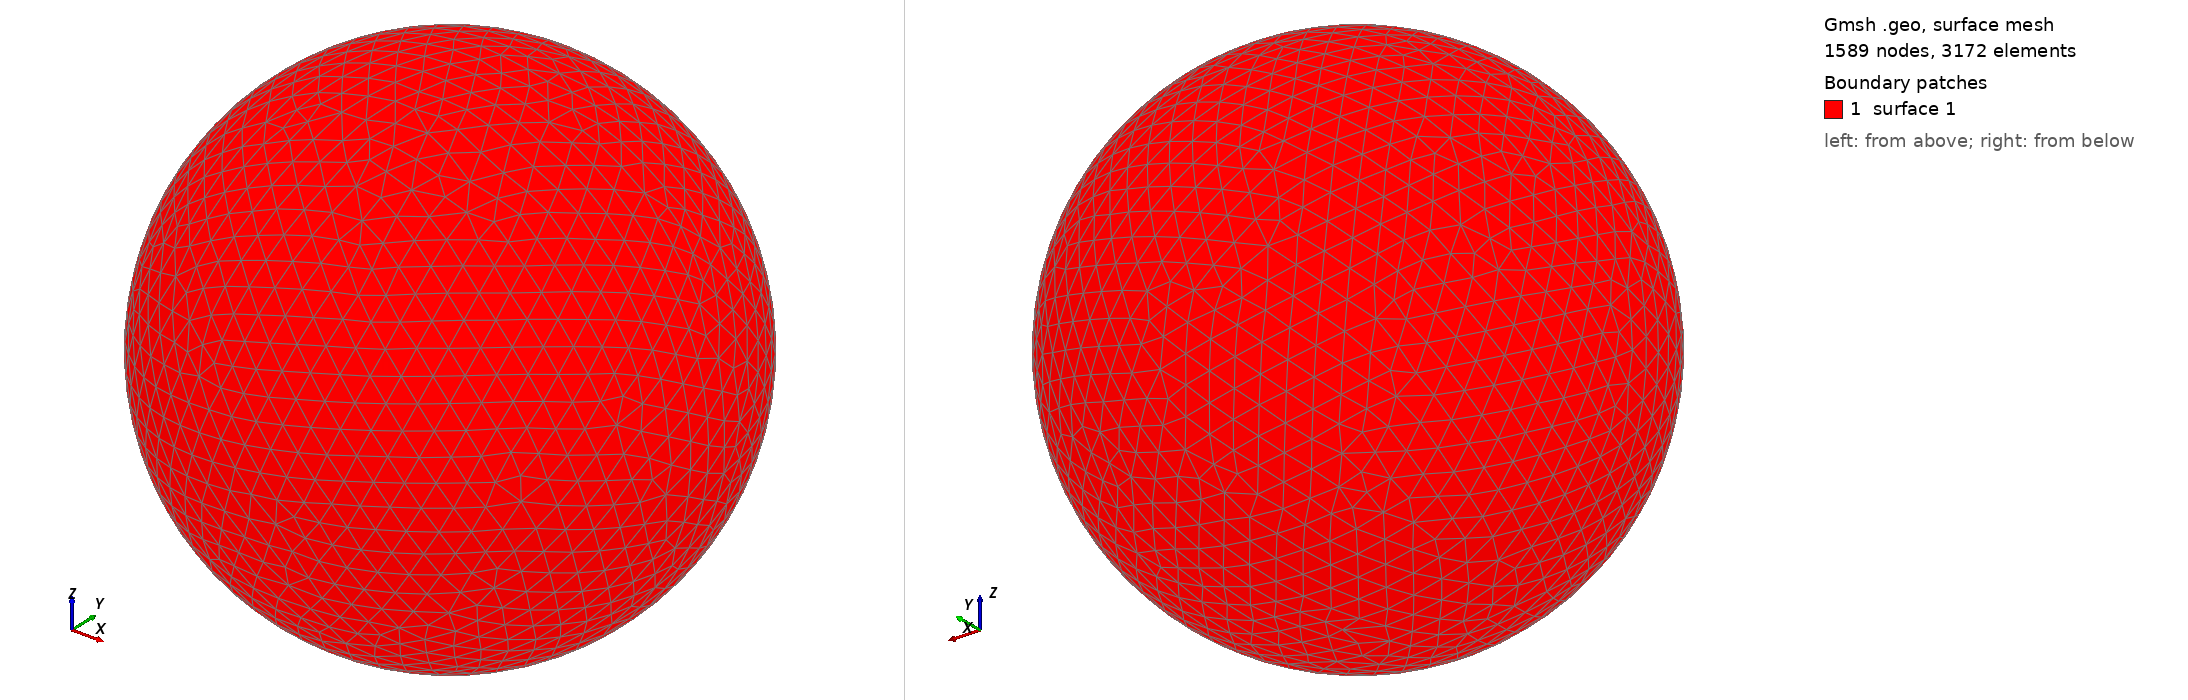

Gmsh geometry script, surface-meshed: 1589 nodes, 3172 surface elements. Boundary patches (legend numbers): 1 surface 1. Left view from above one corner, right view from below the opposite corner. The script declares no physical surfaces, so the legend lists its geometric surfaces. The drawing asked Gmsh for element sizes between 1% and 20% of the model's largest extent; the script's own settings can give other sizes.

=== shot2208.geo (drawn) ===
SetFactory("OpenCASCADE");
Point(1) = {0,0,0,0};
Sphere(1) = {0,0,0,0.28630000};
MeshSize{ PointsOf{ Surface{:}; } } = 0.028630000;
Mesh.ElementOrder=1;
Mesh.Format=39;
